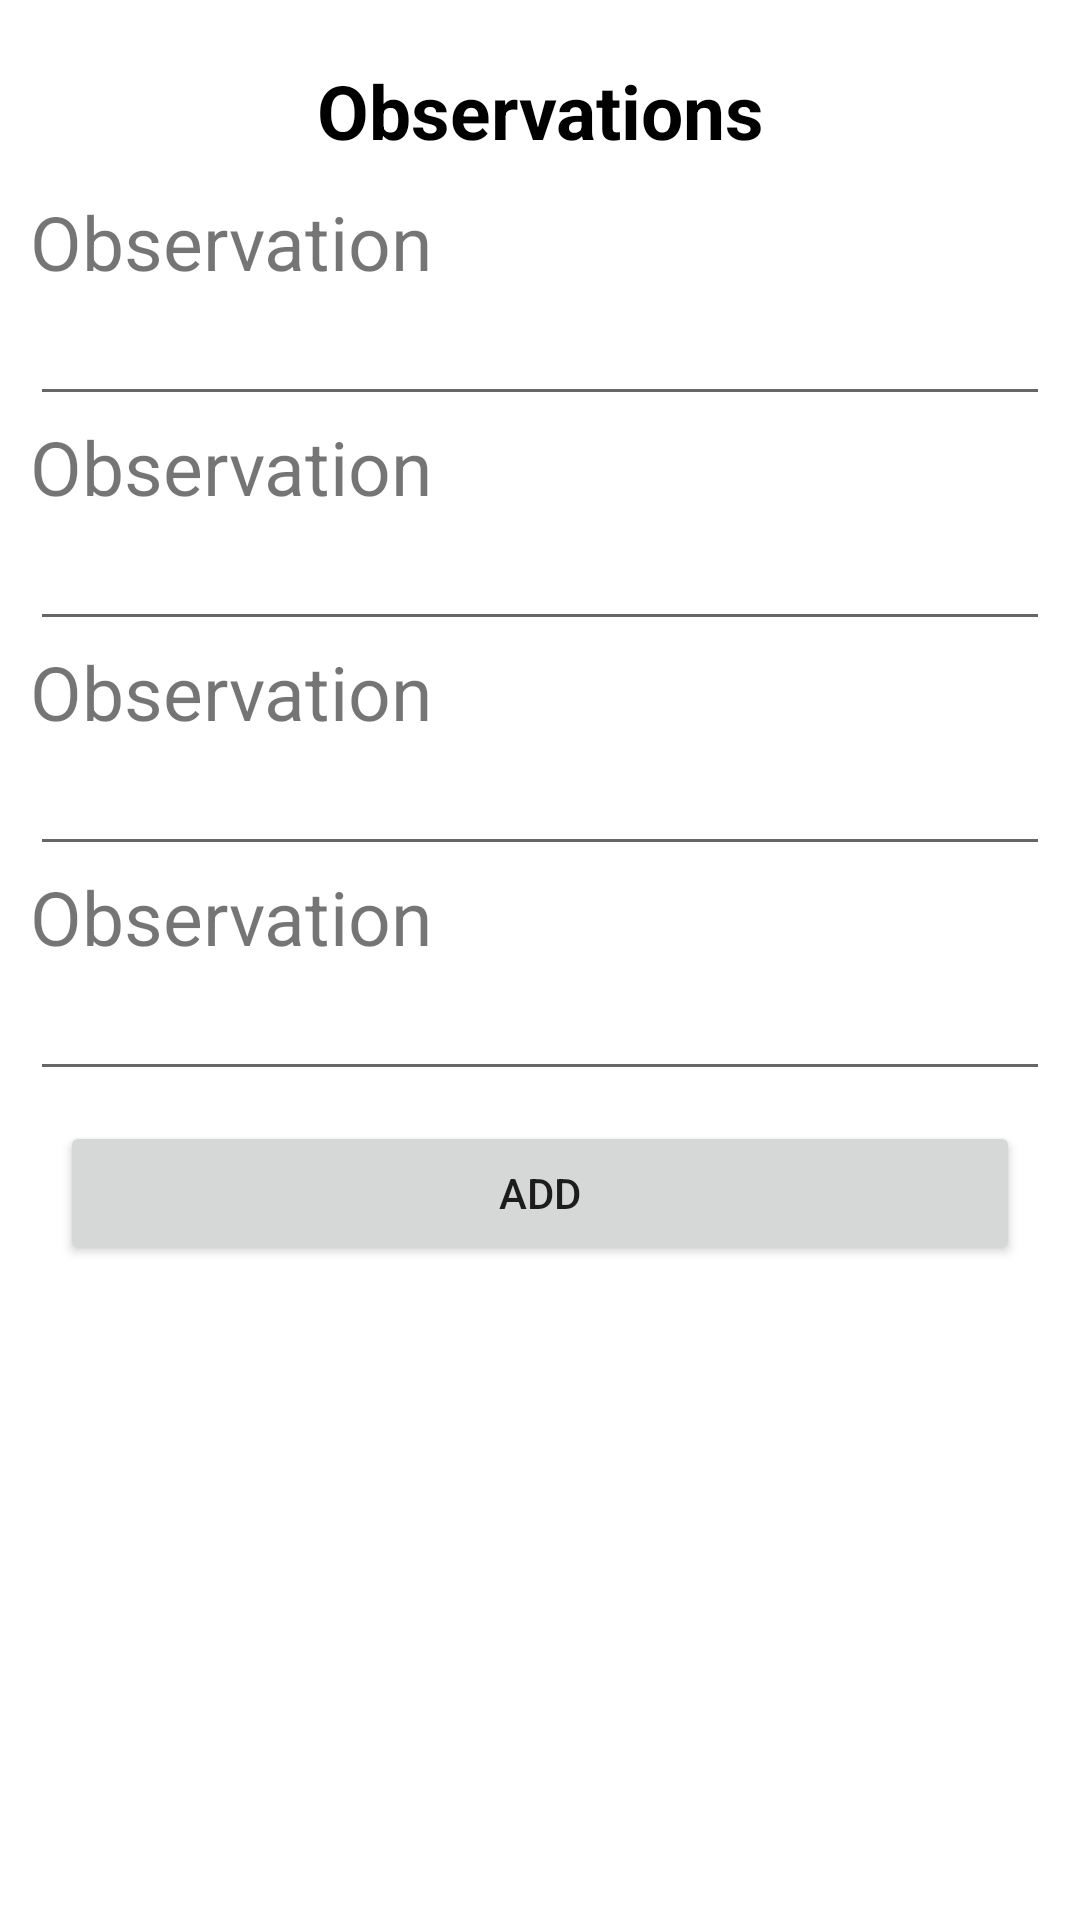

Layout XML and referenced resources for this Android screen:
<!-- AndroidManifest.xml: application theme Theme.App_Demo -->
<!-- res/layout/add_observation.xml -->
<?xml version="1.0" encoding="utf-8"?>
<LinearLayout xmlns:android="http://schemas.android.com/apk/res/android"
    android:layout_width="match_parent"
    android:layout_height="wrap_content"
    android:padding="10dp"
    android:layout_margin="10dp"
    android:background="@color/white"
    android:orientation="vertical">

    <LinearLayout
        android:layout_width="match_parent"
        android:layout_height="wrap_content"
        android:layout_margin="10dp"
        android:orientation="horizontal">

        <ImageView
            android:layout_width="wrap_content"
            android:layout_height="wrap_content"
            android:layout_gravity="center"
            android:src="@drawable/baseline_backspace_24" />

        <TextView
            android:layout_width="match_parent"
            android:layout_height="wrap_content"
            android:text="Observations"
            android:textAlignment="center"
            android:textColor="@color/black"
            android:textSize="25dp"
            android:textStyle="bold" />
    </LinearLayout>

    <TextView
        android:layout_width="match_parent"
        android:layout_height="wrap_content"
        android:text="Observation"
        android:textSize="25dp" />

    <EditText
        android:layout_width="match_parent"
        android:layout_height="wrap_content" />

    <TextView
        android:layout_width="match_parent"
        android:layout_height="wrap_content"
        android:text="Observation"
        android:textSize="25dp" />

    <EditText
        android:layout_width="match_parent"
        android:layout_height="wrap_content" />

    <TextView
        android:layout_width="match_parent"
        android:layout_height="wrap_content"
        android:text="Observation"
        android:textSize="25dp" />

    <EditText
        android:layout_width="match_parent"
        android:layout_height="wrap_content" />

    <TextView
        android:layout_width="match_parent"
        android:layout_height="wrap_content"
        android:text="Observation"
        android:textSize="25dp" />

    <EditText
        android:layout_width="match_parent"
        android:layout_height="wrap_content" />

    <Button
        android:layout_width="match_parent"
        android:layout_height="wrap_content"
        android:layout_margin="10dp"
        android:text="add"/>

</LinearLayout>
<!-- resources referenced by this layout -->
<resources>
  <style name="Theme.App_Demo" parent="Theme.MaterialComponents.DayNight.DarkActionBar">
          
          <item name="colorPrimary">@color/purple_500</item>
          <item name="colorPrimaryVariant">@color/purple_700</item>
          <item name="colorOnPrimary">@color/white</item>
          
          <item name="colorSecondary">@color/teal_200</item>
          <item name="colorSecondaryVariant">@color/teal_700</item>
          <item name="colorOnSecondary">@color/black</item>
          
          <item name="android:statusBarColor">?attr/colorPrimaryVariant</item>
          
      </style>
  <!-- not gathered from this repository: default colours our renderer supplied (Android Studio template values) -->
  <color name="purple_500">#FF6200EE</color>
  <color name="purple_700">#FF3700B3</color>
  <color name="teal_200">#FF03DAC5</color>
  <color name="teal_700">#FF018786</color>
  <color name="black">#FF000000</color>
  <color name="white">#FFFFFFFF</color>
</resources>
